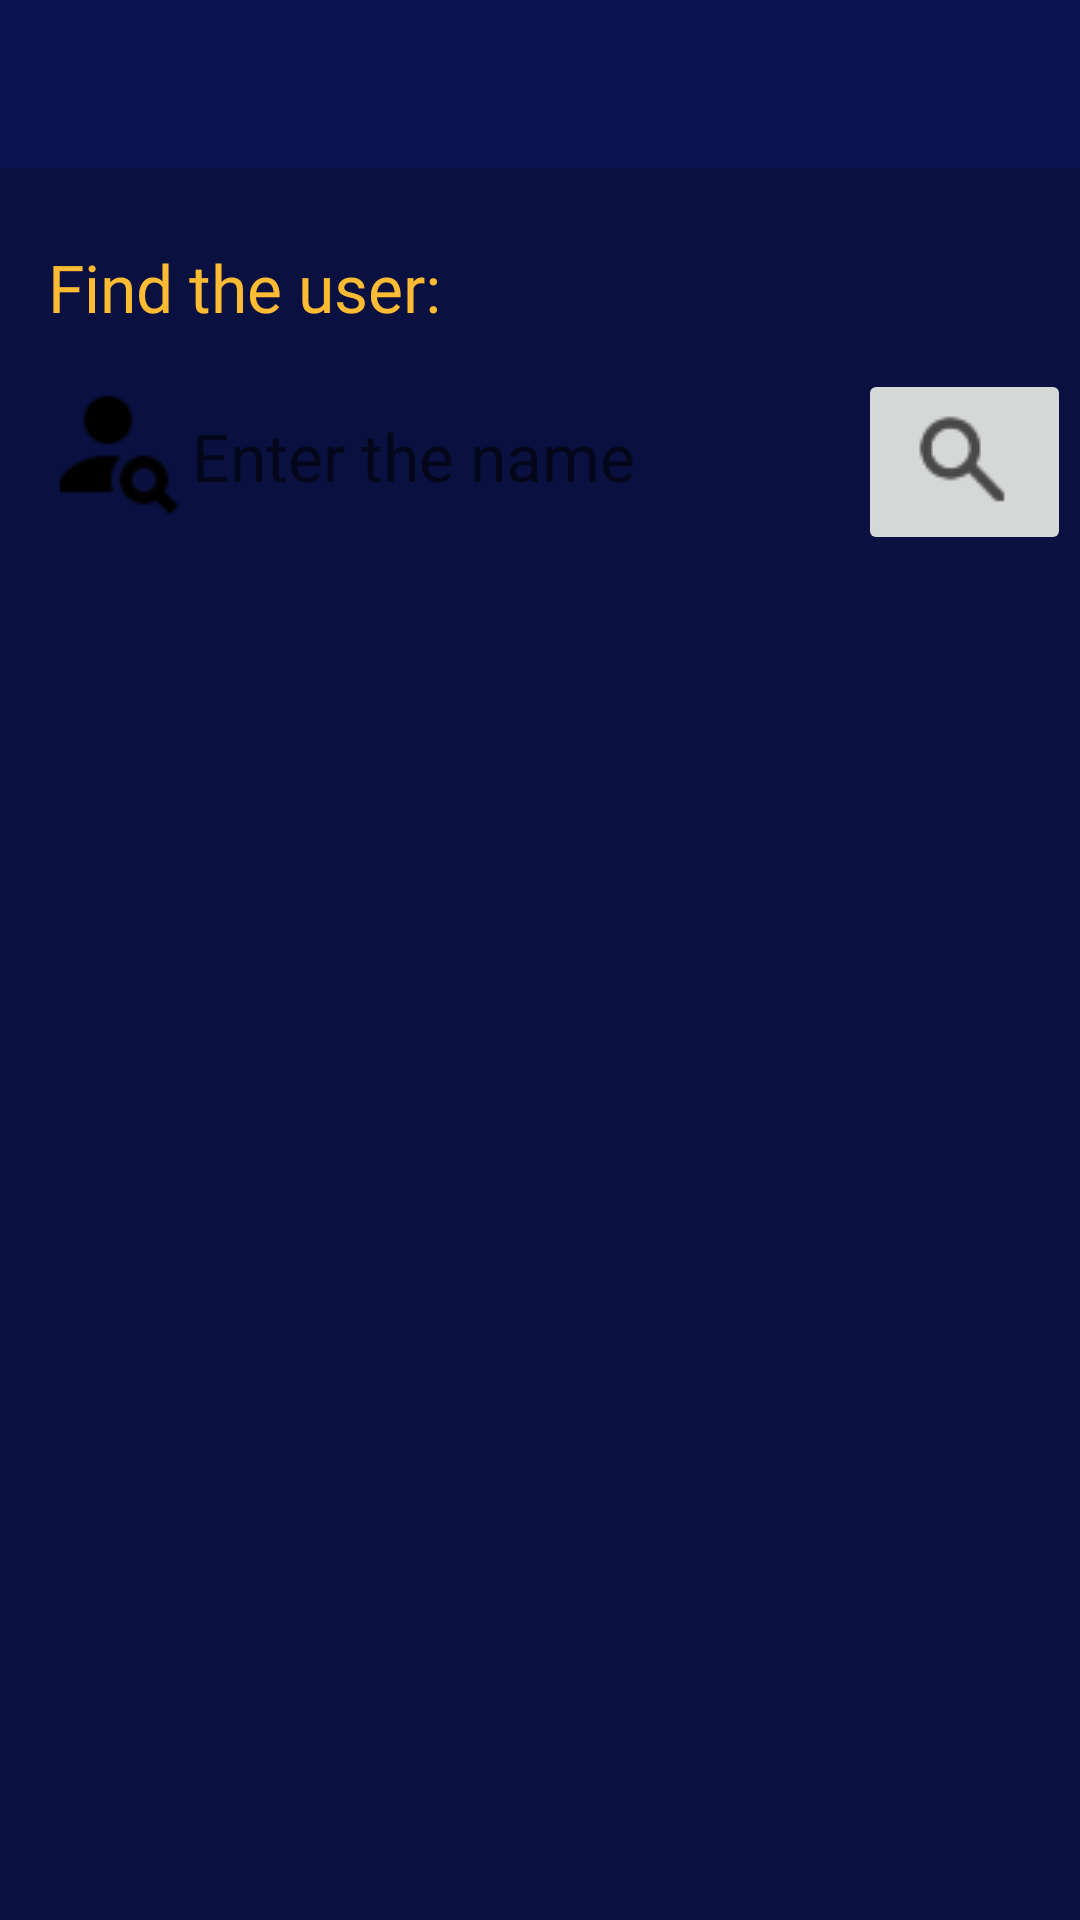

Layout XML and referenced resources for this Android screen:
<!-- AndroidManifest.xml: application theme AppTheme -->
<!-- res/layout/activity_find.xml -->
<?xml version="1.0" encoding="utf-8"?>
<RelativeLayout xmlns:android="http://schemas.android.com/apk/res/android"
    xmlns:app="http://schemas.android.com/apk/res-auto"
    xmlns:tools="http://schemas.android.com/tools"
    android:layout_width="match_parent"
    android:layout_height="match_parent"
    tools:context=".FindActivity"
    android:background="@color/colorPrimaryDarker"
   >

    <include
        android:id="@+id/find_friends_page_toolbar"
        layout="@layout/app_bar_layout"></include>

    <TextView
        android:layout_width="wrap_content"
        android:layout_height="wrap_content"
        android:layout_alignParentTop="true"
        android:layout_alignStart="@+id/find_user_edit"
        android:layout_marginTop="76dp"
        android:fontFamily="@font/advent_pro"
        android:padding="5dp"
        android:text="Find the user:"
        android:textColor="@android:color/holo_orange_light"
        android:textSize="22sp" />

    <EditText
        android:id="@+id/find_user_edit"
        android:layout_width="287dp"
        android:layout_height="wrap_content"
        android:layout_alignParentStart="true"
        android:layout_alignParentTop="true"
        android:layout_marginStart="11dp"
        android:layout_marginTop="123dp"
        android:background="@drawable/inputs"
        android:ems="10"
        android:hint="Enter the name"
        android:inputType="textPersonName"
        android:padding="5dp"
        android:textSize="22sp"
        android:drawableLeft="@drawable/finduser"/>

    <ImageButton
        android:id="@+id/find_user_btn"
        android:layout_width="71dp"
        android:layout_height="62dp"

        android:layout_alignParentEnd="true"


        android:layout_alignTop="@+id/find_user_edit"
        android:layout_marginEnd="3dp"
        android:src="@drawable/find" />

    <FrameLayout
        android:layout_width="match_parent"
        android:layout_height="357dp"
        android:layout_alignParentBottom="true"
        android:layout_alignParentStart="true">

        <android.support.v7.widget.RecyclerView
            android:layout_width="match_parent"
            android:layout_height="match_parent"
            android:id="@+id/all_users_list"/>
    </FrameLayout>

</RelativeLayout>
<!-- res/layout/app_bar_layout.xml (included above) -->
<?xml version="1.0" encoding="utf-8"?>
<android.support.v7.widget.Toolbar xmlns:android="http://schemas.android.com/apk/res/android"
    android:layout_width="match_parent" android:layout_height="wrap_content"
    android:background="@color/colorPrimaryer"
    android:theme="@style/ThemeOverlay.AppCompat.Dark.ActionBar"
    android:id="@+id/main_app_bar">

</android.support.v7.widget.Toolbar>
<!-- resources referenced by this layout -->
<resources>
  <color name="colorPrimaryDarker">#0a103f</color>
  <color name="colorPrimaryer">#0c134f</color>
  <!-- drawable find: png bitmap (drawable, 841 bytes) -->
  <!-- drawable finduser: png bitmap (drawable, 691 bytes) -->
  <style name="AppTheme" parent="Theme.AppCompat.Light.NoActionBar">
          
          <item name="colorPrimary">@color/colorPrimaryer</item>
          <item name="colorPrimaryDark">@color/colorPrimaryDarker</item>
          <item name="colorAccent">@color/colorAccent</item>
          <item name="android:windowAnimationStyle">@style/WindowAnimationTransition</item>
  
          
  
      </style>
  <color name="colorAccent">#ff4081</color>
  <style name="WindowAnimationTransition">
          <item name="android:windowEnterAnimation">@android:anim/slide_in_left</item>
          <item name="android:windowExitAnimation">@android:anim/slide_out_right</item>
      </style>
</resources>
